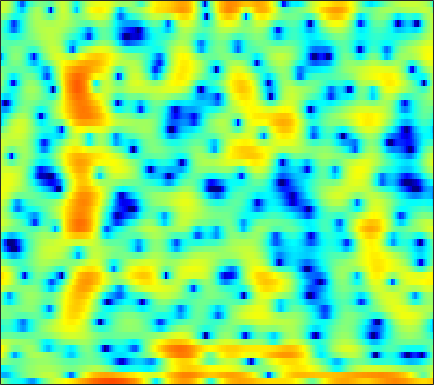

Values plotted in this chart, from the file beside it:
1.0394, -0.23407, -1.7834, -3.0817, -3.7551, -4.2546, -4.5025, -4.6384, -4.8877, -5.3077, -6.0006, -6.7001, -7.8629, -9.2493, -10.019, -9.8358, -8.1408, -6.5126, -4.3226, -2.5423, -0.96825, 0.052882, 1.1853, 2.1141
-8.49, -9.067, -9.1, -8.304, -7.356, -5.964, -4.611, -3.673, -2.606, -1.717, -0.9878, -0.5351, -0.02795, 0.4076, 0.6934, 1.062, 1.413, 1.676, 2.014, 2.335, 2.603, 2.748, 2.845, 2.795
-5.765, -5.45, -4.917, -4.334, -3.876, -3.224, -2.587, -2.128, -1.542, -0.999, -0.5327, -0.1887, 0.1983, 0.5344, 0.76, 1.033, 1.262, 1.406, 1.553, 1.654, 1.704, 1.707, 1.661, 1.555
1.237, 0.7476, 0.1539, -0.3787, -0.716, -1.054, -1.249, -1.307, -1.233, -1.048, -0.755, -0.5072, -0.1631, 0.1457, 0.3629, 0.618, 0.8158, 0.9211, 0.999, 1.01, 0.9572, 0.8774, 0.7208, 0.5074
4.798, 3.557, 1.628, -0.7413, -2.914, -6.438, -9.732, -9.617, -6.66, -3.889, -1.871, -0.7296, 0.3698, 1.123, 1.494, 1.781, 1.874, 1.83, 1.665, 1.409, 1.109, 0.8645, 0.5241, 0.1705
5.949, 5.024, 3.7, 2.304, 1.28, 0.08533, -0.6827, -0.8455, -0.5514, 0.01759, 0.6168, 0.9734, 1.3, 1.393, 1.274, 0.8274, 0.04744, -0.7904, -2.296, -4.307, -6.693, -8.259, -8.714, -7.235
3.209, 2.902, 2.502, 2.124, 1.863, 1.543, 1.297, 1.146, 1, 0.9064, 0.8308, 0.7515, 0.6172, 0.3935, 0.1452, -0.3215, -0.9931, -1.643, -2.727, -4.022, -5.26, -5.876, -5.842, -4.979
-1.626, -1.297, -1.031, -0.9356, -0.9534, -1.077, -1.275, -1.459, -1.686, -1.828, -1.858, -1.814, -1.671, -1.45, -1.275, -1.04, -0.8329, -0.694, -0.5372, -0.395, -0.2189, -0.05088, 0.2511, 0.6321
-4.623, -3.938, -3.431, -3.358, -3.571, -4.203, -5.188, -6.176, -7.796, -9.422, -10.12, -9.539, -7.766, -5.882, -4.609, -3.167, -2.023, -1.309, -0.5013, 0.1897, 0.7964, 1.21, 1.734, 2.239
-2.954, -2.653, -2.498, -2.659, -2.979, -3.744, -4.91, -6.098, -8.157, -10.47, -11.57, -10.75, -8.434, -6.175, -4.792, -3.312, -2.21, -1.572, -0.9212, -0.3977, 0.05732, 0.3965, 0.8944, 1.482
-0.2022, -0.1595, -0.2019, -0.3238, -0.4688, -0.7582, -1.125, -1.392, -1.729, -1.972, -2.038, -1.973, -1.761, -1.492, -1.287, -1.136, -1.161, -1.321, -1.779, -2.514, -3.444, -4.079, -4.411, -3.676
0.4587, 0.1625, -0.2085, -0.5283, -0.6536, -0.6966, -0.606, -0.4683, -0.2355, -0.001006, 0.198, 0.3215, 0.4411, 0.4453, 0.3587, 0.09089, -0.4137, -0.9634, -2.048, -3.646, -6, -8.455, -12.11, -10.63
-1.56, -2.881, -4.832, -6.47, -6.873, -6.009, -4.428, -3.271, -1.954, -0.9264, -0.1795, 0.2226, 0.5756, 0.7393, 0.7473, 0.5986, 0.2976, -0.02157, -0.516, -1.058, -1.576, -1.858, -1.927, -1.547
-0.8979, -2.76, -5.955, -9.54, -10.45, -7.956, -5.042, -3.377, -1.772, -0.6581, 0.1374, 0.5536, 0.9006, 1.07, 1.079, 0.9872, 0.7444, 0.4581, 0.00196, -0.4833, -0.9456, -1.209, -1.36, -1.227
3.653, 2.941, 2.03, 1.216, 0.7468, 0.4003, 0.2606, 0.2375, 0.2685, 0.2953, 0.3272, 0.373, 0.4375, 0.4913, 0.4607, 0.3145, 0.01071, -0.3887, -1.207, -2.386, -3.918, -5.29, -7.257, -8.384
6.298, 5.838, 5.118, 4.314, 3.64, 2.632, 1.477, 0.5003, -0.9172, -2.374, -3.56, -3.956, -3.64, -2.793, -2.105, -1.49, -1.271, -1.385, -2, -3.228, -5.162, -7.177, -10.6, -13.52
6.829, 6.402, 5.662, 4.788, 3.992, 2.7, 1.104, -0.4104, -3.074, -6.922, -13.47, -18.25, -10.75, -6.058, -3.901, -2.033, -1.006, -0.6364, -0.5557, -0.9133, -1.631, -2.335, -3.444, -4.708
4.522, 4.112, 3.459, 2.679, 2.033, 1.109, 0.1361, -0.654, -1.716, -2.63, -3.228, -3.342, -2.974, -2.217, -1.557, -0.7332, -0.03775, 0.3118, 0.573, 0.6139, 0.4312, 0.162, -0.3619, -1.034
0.9892, 0.4451, -0.3266, -1.151, -1.72, -2.369, -2.866, -3.066, -3.142, -3.022, -2.693, -2.329, -1.742, -1.085, -0.5721, 0.06388, 0.6359, 1.007, 1.39, 1.638, 1.751, 1.748, 1.647, 1.459
-2.905, -4.015, -5.587, -7.157, -8.239, -9.312, -9.66, -9.313, -8.251, -6.853, -5.365, -4.277, -2.937, -1.736, -0.9186, 0.05779, 0.8573, 1.372, 1.945, 2.373, 2.679, 2.835, 2.953, 2.967
-6.743, -8.85, -12.15, -15.89, -19.16, -24.61, -31.87, -24.19, -16.94, -12.23, -8.827, -6.813, -4.632, -2.846, -1.754, -0.5101, 0.5111, 1.133, 1.815, 2.354, 2.765, 3.004, 3.234, 3.372
-7.401, -10.12, -14.98, -22.46, -35.06, -27.35, -21.28, -18.15, -14.24, -10.92, -8.125, -6.375, -4.424, -2.82, -1.818, -0.7293, 0.1802, 0.7541, 1.356, 1.84, 2.209, 2.417, 2.627, 2.811
-2.438, -3.807, -5.742, -7.426, -8.295, -8.672, -8.225, -7.486, -6.403, -5.207, -4.087, -3.321, -2.405, -1.633, -1.107, -0.4913, 0.03714, 0.4081, 0.8403, 1.126, 1.269, 1.266, 1.139, 0.9683
2.646, 2.114, 1.297, 0.5458, 0.07029, -0.4411, -0.7928, -0.9493, -1.095, -1.22, -1.368, -1.529, -1.824, -2.188, -2.441, -2.525, -2.27, -1.9, -1.246, -0.7148, -0.5432, -0.7461, -1.649, -3.639
3.722, 3.365, 2.754, 2.063, 1.514, 0.7975, 0.08661, -0.4632, -1.137, -1.902, -2.806, -3.675, -5.273, -7.59, -10.2, -14.81, -14.32, -10.53, -6.813, -4.415, -3.014, -2.483, -2.345, -2.743
2.78, 2.264, 1.459, 0.4362, -0.4316, -1.639, -2.797, -3.565, -4.35, -4.931, -5.46, -5.934, -6.805, -8.03, -9.11, -10.26, -9.855, -8.599, -6.489, -4.616, -3.121, -2.236, -1.288, -0.4654
2.42, 1.751, 0.5331, -1.123, -2.708, -5.436, -8.755, -11.16, -11.97, -9.965, -8.001, -6.945, -6.01, -5.478, -5.147, -4.771, -4.293, -3.833, -3.154, -2.38, -1.603, -1.035, -0.3032, 0.4229
3.495, 2.929, 1.775, 0.2073, -1.328, -3.912, -7.116, -9.349, -9.935, -7.907, -5.822, -4.636, -3.509, -2.746, -2.366, -1.972, -1.715, -1.535, -1.322, -1.133, -0.9443, -0.7982, -0.5545, -0.2631
4.697, 4.412, 3.819, 3.022, 2.324, 1.333, 0.3704, -0.1923, -0.7188, -0.9018, -0.8898, -0.8305, -0.7928, -0.7958, -0.9026, -1.098, -1.382, -1.633, -2.006, -2.446, -2.919, -3.298, -3.807, -4.314
4.744, 4.697, 4.552, 4.245, 3.945, 3.474, 2.949, 2.538, 1.99, 1.436, 0.8596, 0.3955, -0.2809, -1.046, -1.677, -2.625, -3.602, -4.402, -5.494, -6.587, -7.689, -8.549, -9.761, -11.19
4.23, 4.447, 4.574, 4.553, 4.434, 4.162, 3.771, 3.393, 2.794, 2.05, 1.157, 0.3695, -0.8396, -2.288, -3.47, -5.257, -7.198, -8.69, -10.56, -12.3, -14.05, -15.32, -16.87, -17.43
3.584, 4.027, 4.33, 4.439, 4.406, 4.231, 3.921, 3.599, 3.025, 2.263, 1.266, 0.3337, -1.225, -3.217, -5.097, -8.167, -12.09, -15.5, -19.54, -19.96, -19.75, -20.74, -24.89, -27.38
3.148, 3.366, 3.424, 3.303, 3.176, 3, 2.849, 2.716, 2.45, 2.024, 1.328, 0.594, -0.7177, -2.488, -4.152, -6.876, -10.25, -13.17, -15.93, -15.83, -14.29, -13.23, -11.87, -10.32
2.721, 2.048, 0.8971, -0.4658, -1.32, -1.673, -1.092, -0.3861, 0.461, 0.9508, 1.038, 0.8279, 0.22, -0.7034, -1.589, -2.906, -4.286, -5.157, -6.114, -6.521, -6.338, -5.96, -5.109, -4.014
2.609, 1.197, -1.557, -6.1, -12.67, -17.25, -6.947, -3.668, -1.086, 0.3019, 0.9643, 1.101, 0.8834, 0.3309, -0.3164, -1.329, -2.428, -3.182, -4.057, -4.561, -4.626, -4.302, -3.518, -2.354
3.512, 2.669, 1.374, 0.07558, -0.6716, -1.003, -0.5953, 0.01354, 0.7578, 1.313, 1.526, 1.458, 1.062, 0.2925, -0.4719, -1.835, -3.61, -5.248, -7.728, -10.21, -10.98, -9.767, -7.256, -4.867
3.505, 3.221, 2.849, 2.547, 2.385, 2.273, 2.26, 2.297, 2.317, 2.25, 2.013, 1.69, 1.047, 0.09932, -0.7937, -2.356, -4.369, -6.341, -9.701, -13.81, -15.6, -13.15, -9.662, -7.13
2.061, 2.161, 2.373, 2.608, 2.779, 2.966, 3.115, 3.145, 3.129, 2.948, 2.617, 2.248, 1.577, 0.7287, -0.08333, -1.278, -2.571, -3.619, -4.895, -5.95, -6.535, -6.622, -6.458, -6.262
-1.388, -0.549, 0.5475, 1.508, 2.118, 2.78, 3.254, 3.49, 3.626, 3.568, 3.3, 2.963, 2.328, 1.505, 0.7728, -0.2843, -1.413, -2.175, -3.088, -3.728, -4.045, -4.198, -4.341, -4.649
-7.358, -4.701, -2.259, -0.4896, 0.5427, 1.645, 2.453, 2.916, 3.28, 3.41, 3.251, 2.941, 2.274, 1.271, 0.3217, -1.259, -3.134, -4.495, -5.933, -6.216, -5.419, -4.605, -3.515, -2.693
-7.336, -6.296, -4.81, -3.402, -2.349, -1.081, 0.0274, 0.719, 1.397, 1.788, 1.851, 1.675, 1.107, 0.08739, -0.9973, -3.049, -6.119, -9.579, -18.86, -17.87, -9.646, -6.475, -3.687, -1.713
-9.102, -9.941, -10.16, -9.002, -7.551, -5.384, -3.51, -2.373, -1.175, -0.3827, 0.06935, 0.1774, 0.005729, -0.4949, -1.078, -2.124, -3.398, -4.35, -5.22, -5.221, -4.43, -3.547, -2.192, -0.8569
-11.7, -15.94, -26.32, -16.97, -12.07, -8.153, -5.545, -4.069, -2.558, -1.464, -0.7047, -0.3441, -0.1028, -0.1027, -0.2569, -0.6162, -1.02, -1.372, -1.738, -1.958, -2.006, -1.866, -1.528, -0.9625
-5.38, -6.382, -7.273, -7.249, -6.725, -5.672, -4.395, -3.483, -2.284, -1.221, -0.3645, 0.1392, 0.6231, 0.8612, 0.8862, 0.7688, 0.4689, 0.1498, -0.4107, -1.105, -1.881, -2.521, -3.415, -4.01
-0.9896, -1.873, -3.135, -4.259, -4.986, -5.445, -5.151, -4.389, -3.041, -1.6, -0.3829, 0.3496, 1.037, 1.407, 1.506, 1.393, 0.9611, 0.5238, -0.2992, -1.382, -2.81, -4.253, -6.983, -12.12
0.5702, -0.6947, -2.769, -5.629, -8.754, -15.71, -17.59, -11.04, -6.231, -3.323, -1.42, -0.4568, 0.3381, 0.7122, 0.7359, 0.4304, -0.1633, -0.8273, -1.928, -3.206, -4.486, -5.278, -5.891, -5.827
1.02, -0.01425, -1.53, -3.243, -4.572, -6.043, -6.269, -5.474, -3.935, -2.548, -1.493, -0.9826, -0.6183, -0.601, -0.8175, -1.369, -2.207, -3.191, -4.966, -7.496, -11.02, -13.66, -12.02, -7.63
-0.2034, -0.6098, -1.008, -1.34, -1.501, -1.646, -1.665, -1.575, -1.413, -1.306, -1.375, -1.563, -1.981, -2.583, -3.083, -3.71, -4.435, -5.011, -5.987, -7.381, -9.169, -9.892, -8.517, -5.389
-5.16, -4.168, -2.788, -1.699, -1.087, -0.5467, -0.2707, -0.2137, -0.3643, -0.7911, -1.585, -2.434, -3.997, -6.036, -7.596, -8.854, -8.386, -7.195, -5.679, -4.506, -3.501, -2.685, -1.537, -0.2374
-10.75, -7.036, -3.831, -1.872, -0.9307, -0.09428, 0.3434, 0.4228, 0.2271, -0.3202, -1.277, -2.34, -4.438, -7.681, -11.28, -16.6, -11.77, -7.968, -4.582, -2.295, -0.6272, 0.3571, 1.452, 2.352
-2.877, -2.593, -1.971, -1.336, -0.9036, -0.4855, -0.2384, -0.1693, -0.2275, -0.488, -0.9371, -1.409, -2.164, -2.944, -3.425, -3.595, -3.097, -2.339, -1.199, -0.05581, 0.9857, 1.605, 2.286, 2.759
-1.452, -1.623, -1.807, -1.895, -1.918, -1.915, -1.862, -1.776, -1.633, -1.485, -1.37, -1.295, -1.189, -1.056, -0.9221, -0.6451, -0.2291, 0.1355, 0.6703, 1.213, 1.708, 2.031, 2.337, 2.478
-1.847, -2.336, -3.039, -3.747, -4.252, -4.703, -4.791, -4.594, -4.048, -3.304, -2.517, -1.942, -1.246, -0.6267, -0.1855, 0.3391, 0.8177, 1.132, 1.547, 1.911, 2.178, 2.349, 2.479, 2.497
-2.38, -3.226, -4.688, -6.683, -8.573, -11.21, -12.15, -10.89, -8.258, -5.898, -4.008, -2.855, -1.597, -0.5772, 0.05835, 0.7558, 1.295, 1.637, 1.983, 2.226, 2.394, 2.458, 2.513, 2.528
-1.635, -2.439, -4.032, -6.386, -8.773, -12.81, -14.79, -12.48, -8.916, -6.199, -4.146, -2.922, -1.531, -0.3921, 0.285, 1.035, 1.572, 1.853, 2.016, 2.01, 1.932, 1.827, 1.736, 1.752
0.7956, 0.4344, -0.4157, -1.591, -2.516, -3.711, -4.547, -4.832, -4.774, -4.311, -3.45, -2.626, -1.427, -0.2798, 0.4918, 1.288, 1.787, 1.889, 1.734, 1.194, 0.2537, -0.5437, -1.488, -1.629
3.171, 3.075, 2.623, 1.843, 1.041, -0.3196, -2.027, -3.57, -5.879, -7.92, -7.836, -6.159, -3.626, -1.516, -0.2775, 0.8396, 1.465, 1.596, 1.337, 0.3882, -1.604, -4.194, -11.27, -18.68
3.016, 3.079, 2.839, 2.214, 1.436, 0.007029, -2.003, -4.043, -7.705, -12.42, -12.78, -9.708, -6.351, -4.093, -2.906, -1.704, -0.8686, -0.3764, -0.09792, -0.1835, -0.6005, -1.099, -1.601, -1.44
